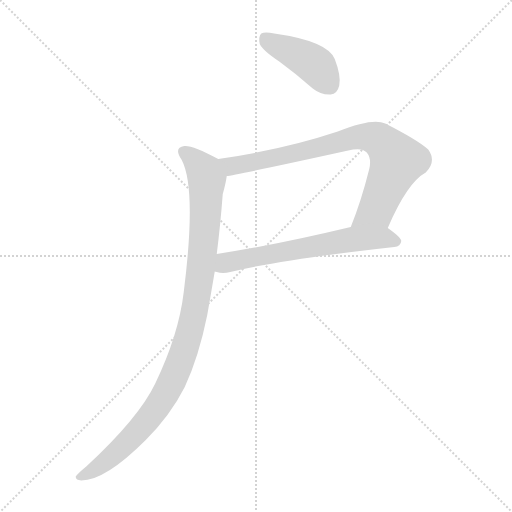
t = 0.00 s
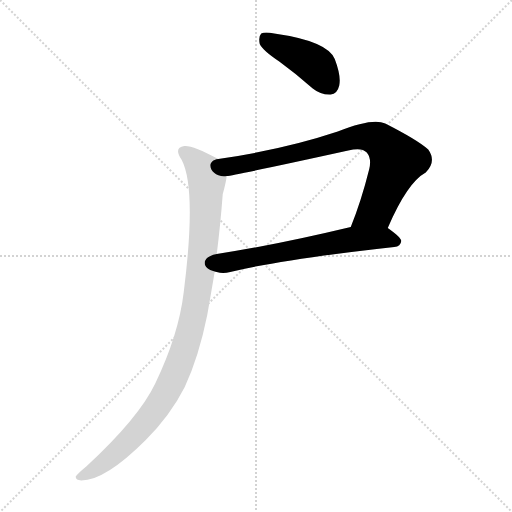
t = 2.25 s
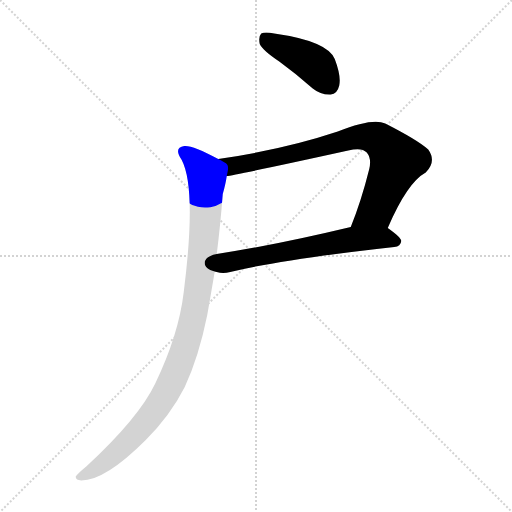
t = 2.40 s
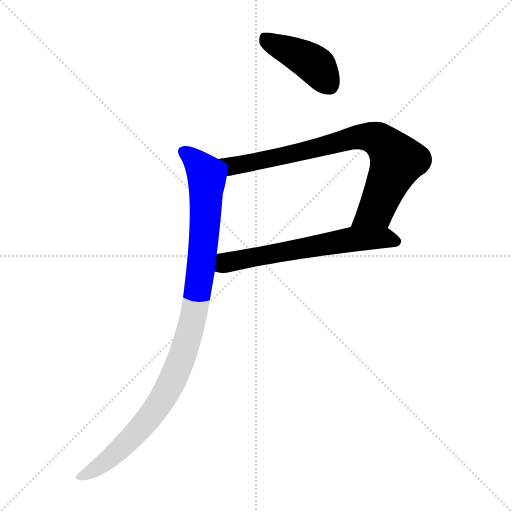
t = 2.56 s
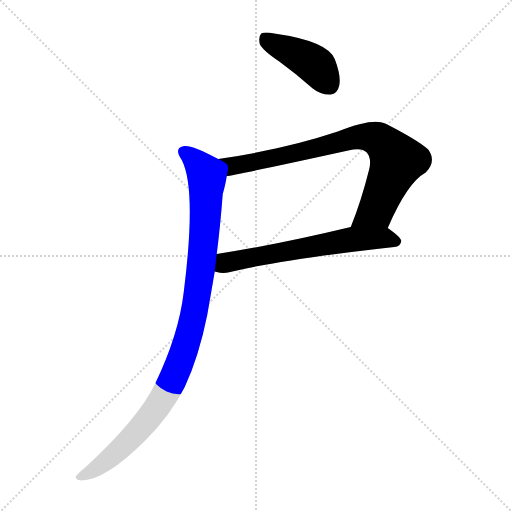
t = 2.71 s
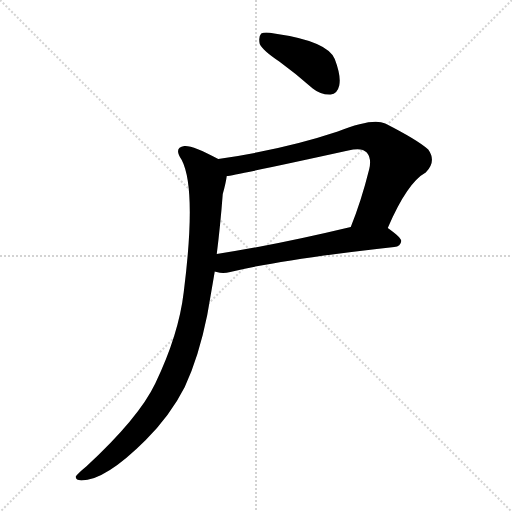
t = 3.32 s

The animated SVG that drew these frames (rendered in a browser with its animation timeline set to each time). Animation: 4 CSS @keyframes rules; one cycle of 3.32 s.

<svg version="1.1" viewBox="0 0 1024 1024" xmlns="http://www.w3.org/2000/svg">
  <g stroke="lightgray" stroke-dasharray="1,1" stroke-width="1" transform="scale(4, 4)">
    <line x1="0" y1="0" x2="256" y2="256"></line>
    <line x1="256" y1="0" x2="0" y2="256"></line>
    <line x1="128" y1="0" x2="128" y2="256"></line>
    <line x1="0" y1="128" x2="256" y2="128"></line>
  </g>
<g transform="scale(1, -1) translate(0, -900)">
   <style type="text/css">
    @keyframes keyframes0 {
      from {
       stroke: blue;
       stroke-dashoffset: 421;
       stroke-width: 128;
       }
       58% {
       animation-timing-function: step-end;
       stroke: blue;
       stroke-dashoffset: 0;
       stroke-width: 128;
       }
       to {
       stroke: black;
       stroke-width: 1024;
       }
       }
       #make-me-a-hanzi-animation-0 {
         animation: keyframes0 0.592611s both;
         animation-delay: 0.000000s;
         animation-timing-function: linear;
       }
    @keyframes keyframes1 {
      from {
       stroke: blue;
       stroke-dashoffset: 793;
       stroke-width: 128;
       }
       72% {
       animation-timing-function: step-end;
       stroke: blue;
       stroke-dashoffset: 0;
       stroke-width: 128;
       }
       to {
       stroke: black;
       stroke-width: 1024;
       }
       }
       #make-me-a-hanzi-animation-1 {
         animation: keyframes1 0.895345s both;
         animation-delay: 0.592611s;
         animation-timing-function: linear;
       }
    @keyframes keyframes2 {
      from {
       stroke: blue;
       stroke-dashoffset: 625;
       stroke-width: 128;
       }
       67% {
       animation-timing-function: step-end;
       stroke: blue;
       stroke-dashoffset: 0;
       stroke-width: 128;
       }
       to {
       stroke: black;
       stroke-width: 1024;
       }
       }
       #make-me-a-hanzi-animation-2 {
         animation: keyframes2 0.758626s both;
         animation-delay: 1.487956s;
         animation-timing-function: linear;
       }
    @keyframes keyframes3 {
      from {
       stroke: blue;
       stroke-dashoffset: 1008;
       stroke-width: 128;
       }
       77% {
       animation-timing-function: step-end;
       stroke: blue;
       stroke-dashoffset: 0;
       stroke-width: 128;
       }
       to {
       stroke: black;
       stroke-width: 1024;
       }
       }
       #make-me-a-hanzi-animation-3 {
         animation: keyframes3 1.070312s both;
         animation-delay: 2.246582s;
         animation-timing-function: linear;
       }
</style>
<path d="M 558.5 777.0 Q 591.5 753.0 625.5 723.0 Q 641.5 710.0 661.5 711.0 Q 674.5 712.0 678.5 729.0 Q 682.5 748.0 669.5 782.0 Q 654.5 818.0 548.5 833.0 Q 529.5 837.0 522.5 833.0 Q 516.5 827.0 519.5 812.0 Q 525.5 799.0 558.5 777.0 Z" fill="lightgray"></path> 
<path d="M 775.5 444.0 Q 814.5 535.0 851.5 555.0 Q 873.5 577.0 856.5 601.0 Q 835.5 620.0 770.5 653.0 Q 745.5 665.0 675.5 637.0 Q 567.5 601.0 436.5 582.0 C 406.5 578.0 423.5 543.0 453.5 548.0 Q 468.5 549.0 696.5 599.0 Q 723.5 606.0 733.5 595.0 Q 743.5 583.0 738.5 562.0 Q 722.5 498.0 701.5 446.0 C 690.5 418.0 763.5 417.0 775.5 444.0 Z" fill="lightgray"></path> 
<path d="M 429.5 357.0 Q 430.5 357.0 433.5 356.0 Q 445.5 352.0 460.5 356.0 Q 563.5 381.0 788.5 406.0 Q 801.5 407.0 802.5 418.0 Q 802.5 425.0 775.5 444.0 C 755.5 459.0 730.5 453.0 701.5 446.0 Q 551.5 410.0 433.5 392.0 C 403.5 387.0 400.5 364.0 429.5 357.0 Z" fill="lightgray"></path> 
<path d="M 436.5 582.0 Q 384.5 610.0 368.5 608.0 Q 346.5 605.0 363.5 580.0 Q 393.5 522.0 367.5 316.0 Q 357.5 231.0 310.5 133.0 Q 277.5 64.0 172.5 -33.0 Q 156.5 -46.0 151.5 -53.0 Q 150.5 -60.0 162.5 -61.0 Q 210.5 -61.0 291.5 20.0 Q 340.5 69.0 369.5 126.0 Q 397.5 186.0 414.5 270.0 Q 421.5 310.0 429.5 357.0 L 433.5 392.0 Q 440.5 447.0 445.5 512.0 Q 451.5 533.0 453.5 548.0 C 458.5 571.0 458.5 571.0 436.5 582.0 Z" fill="lightgray"></path> 
      <clipPath id="make-me-a-hanzi-clip-0">
      <path d="M 558.5 777.0 Q 591.5 753.0 625.5 723.0 Q 641.5 710.0 661.5 711.0 Q 674.5 712.0 678.5 729.0 Q 682.5 748.0 669.5 782.0 Q 654.5 818.0 548.5 833.0 Q 529.5 837.0 522.5 833.0 Q 516.5 827.0 519.5 812.0 Q 525.5 799.0 558.5 777.0 Z" fill="lightgray"></path>
      </clipPath>
      <path clip-path="url(#make-me-a-hanzi-clip-0)" d="M 529.5 825.0 L 541.5 814.0 L 625.5 774.0 L 659.5 730.0 " fill="none" id="make-me-a-hanzi-animation-0" stroke-dasharray="293 586" stroke-linecap="round"></path>

      <clipPath id="make-me-a-hanzi-clip-1">
      <path d="M 775.5 444.0 Q 814.5 535.0 851.5 555.0 Q 873.5 577.0 856.5 601.0 Q 835.5 620.0 770.5 653.0 Q 745.5 665.0 675.5 637.0 Q 567.5 601.0 436.5 582.0 C 406.5 578.0 423.5 543.0 453.5 548.0 Q 468.5 549.0 696.5 599.0 Q 723.5 606.0 733.5 595.0 Q 743.5 583.0 738.5 562.0 Q 722.5 498.0 701.5 446.0 C 690.5 418.0 763.5 417.0 775.5 444.0 Z" fill="lightgray"></path>
      </clipPath>
      <path clip-path="url(#make-me-a-hanzi-clip-1)" d="M 445.5 579.0 L 456.5 571.0 L 475.5 570.0 L 581.5 590.0 L 710.5 626.0 L 755.5 622.0 L 794.5 579.0 L 752.5 480.0 L 709.5 451.0 " fill="none" id="make-me-a-hanzi-animation-1" stroke-dasharray="665 1330" stroke-linecap="round"></path>

      <clipPath id="make-me-a-hanzi-clip-2">
      <path d="M 429.5 357.0 Q 430.5 357.0 433.5 356.0 Q 445.5 352.0 460.5 356.0 Q 563.5 381.0 788.5 406.0 Q 801.5 407.0 802.5 418.0 Q 802.5 425.0 775.5 444.0 C 755.5 459.0 730.5 453.0 701.5 446.0 Q 551.5 410.0 433.5 392.0 C 403.5 387.0 400.5 364.0 429.5 357.0 Z" fill="lightgray"></path>
      </clipPath>
      <path clip-path="url(#make-me-a-hanzi-clip-2)" d="M 433.5 363.0 L 456.5 376.0 L 698.5 421.0 L 767.5 425.0 L 793.5 417.0 " fill="none" id="make-me-a-hanzi-animation-2" stroke-dasharray="497 994" stroke-linecap="round"></path>

      <clipPath id="make-me-a-hanzi-clip-3">
      <path d="M 436.5 582.0 Q 384.5 610.0 368.5 608.0 Q 346.5 605.0 363.5 580.0 Q 393.5 522.0 367.5 316.0 Q 357.5 231.0 310.5 133.0 Q 277.5 64.0 172.5 -33.0 Q 156.5 -46.0 151.5 -53.0 Q 150.5 -60.0 162.5 -61.0 Q 210.5 -61.0 291.5 20.0 Q 340.5 69.0 369.5 126.0 Q 397.5 186.0 414.5 270.0 Q 421.5 310.0 429.5 357.0 L 433.5 392.0 Q 440.5 447.0 445.5 512.0 Q 451.5 533.0 453.5 548.0 C 458.5 571.0 458.5 571.0 436.5 582.0 Z" fill="lightgray"></path>
      </clipPath>
      <path clip-path="url(#make-me-a-hanzi-clip-3)" d="M 369.5 593.0 L 386.5 583.0 L 408.5 557.0 L 413.5 528.0 L 394.5 309.0 L 366.5 193.0 L 329.5 109.0 L 289.5 53.0 L 214.5 -21.0 L 159.5 -53.0 " fill="none" id="make-me-a-hanzi-animation-3" stroke-dasharray="880 1760" stroke-linecap="round"></path>

</g>
</svg>
